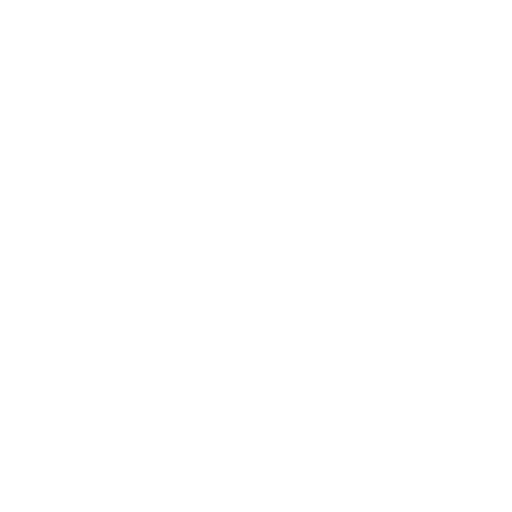
t = 0.00 s
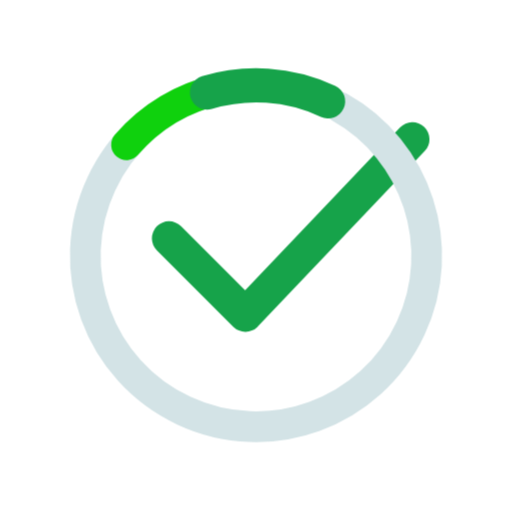
t = 0.34 s
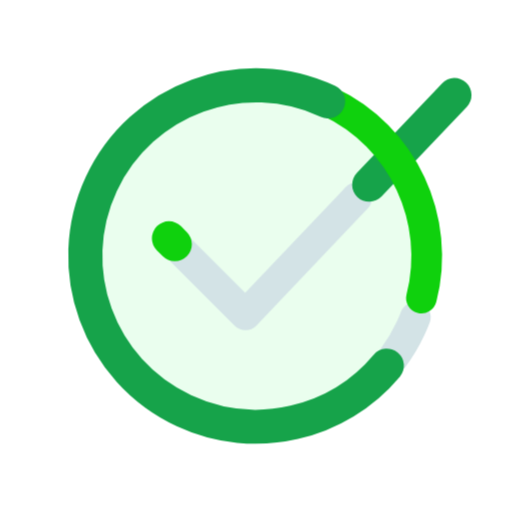
t = 0.68 s
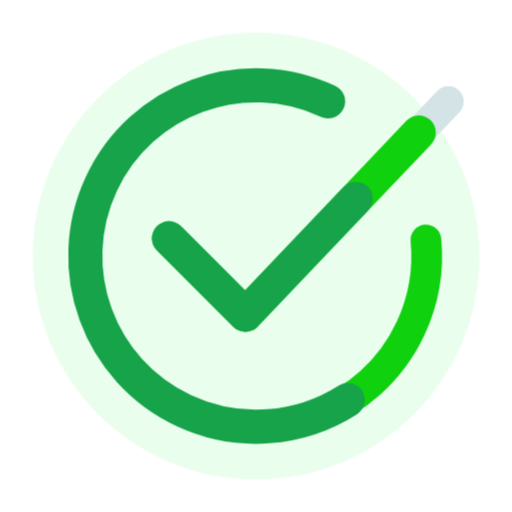
t = 1.00 s
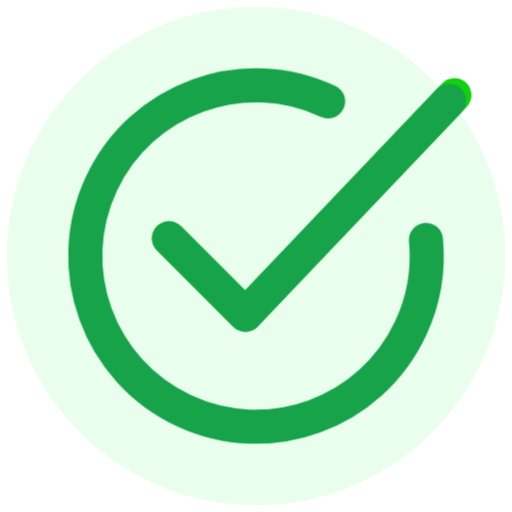
t = 1.34 s
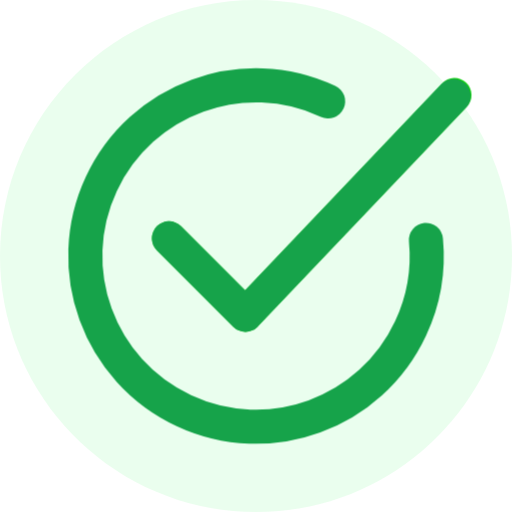
t = 1.68 s

The animated SVG that drew these frames (rendered in a browser with its animation timeline set to each time). Animation: 7 CSS @keyframes rules; one cycle of 1.68 s.

<?xml version="1.0" encoding="UTF-8" standalone="no"?>
<!-- Created with Keyshape -->
<svg xmlns="http://www.w3.org/2000/svg" id="Comp-1" shape-rendering="geometricPrecision" text-rendering="geometricPrecision" viewBox="0 0 150 150" style="white-space: pre;">
    <style>
@keyframes boom_t { 0% { transform: translate(75px,75px) scale(0,0); } 23.8095% { transform: translate(75px,75px) scale(0,0); animation-timing-function: cubic-bezier(0,0,0,1); } 100% { transform: translate(75px,75px) scale(1,1); } }
@keyframes Path-1_do { 0% { stroke-dashoffset: -120.5px; } 28.5714% { stroke-dashoffset: -120.497px; animation-timing-function: cubic-bezier(0.257,0,0,1); } 69.0476% { stroke-dashoffset: -240.995px; } 100% { stroke-dashoffset: -240.995px; } }
@keyframes Path-1-2_do { 0% { stroke-dashoffset: -120.5px; } 38.0952% { stroke-dashoffset: -120.497px; animation-timing-function: cubic-bezier(0.257,0,0,1); } 80.9524% { stroke-dashoffset: -240.995px; } 100% { stroke-dashoffset: -240.995px; } }
@keyframes Path-1-3_do { 0% { stroke-dashoffset: 121px; } 47.619% { stroke-dashoffset: -120.497px; animation-timing-function: cubic-bezier(0.257,0,0,1); } 88.0952% { stroke-dashoffset: -241px; } 100% { stroke-dashoffset: -241px; } }
@keyframes Ellipse-Path-1-2_do { 0% { stroke-dashoffset: -330px; animation-timing-function: cubic-bezier(0.576,0,0.396,1); } 47.619% { stroke-dashoffset: 608px; } 100% { stroke-dashoffset: 608px; } }
@keyframes Ellipse-Path-1-3_do { 0% { stroke-dashoffset: -330px; } 19.0476% { stroke-dashoffset: -250px; animation-timing-function: cubic-bezier(0.576,0,0.396,1); } 59.5238% { stroke-dashoffset: 608px; } 100% { stroke-dashoffset: 608px; } }
@keyframes Ellipse-Path-1-4_do { 0% { stroke-dashoffset: -330px; } 30.9524% { stroke-dashoffset: -250px; animation-timing-function: cubic-bezier(0.438,0,0,1); } 76.1905% { stroke-dashoffset: 608px; } 100% { stroke-dashoffset: 608px; } }
    </style>
    <g id="boom" opacity="0.2" transform="translate(75,75) scale(0,0)" style="animation: 1.68s linear both boom_t;">
        <g id="Oval-2-Copy" opacity="1">
            <path id="Ellipse-Path-1" fill="#98faa8" d="M0,-75C41.4214,-75,75,-41.4214,75,0C75,41.4214,41.4214,75,0,75C-41.4214,75,-75,41.4214,-75,0C-75,-41.4214,-41.4214,-75,0,-75Z" fill-opacity="1" fill-rule="nonzero" opacity="1"/>
        </g>
    </g>
    <g id="check" transform="translate(49.5,27.86)">
        <g id="Group-1" opacity="1">
            <path id="Path-1" fill="none" d="M0,41.96C0,41.96,22.41,64.35,22.41,64.35C22.41,64.35,83.63,0,83.63,0" stroke="#d3e3e6" stroke-opacity="1" stroke-width="9" stroke-miterlimit="1" stroke-linecap="round" stroke-linejoin="round" stroke-dasharray="120.5" stroke-dashoffset="-120.5" style="animation: 1.68s linear both Path-1_do;"/>
        </g>
    </g>
    <g id="check-2" transform="translate(49.5,27.86)">
        <g id="Group-1-2" opacity="1">
            <path id="Path-1-2" fill="none" d="M0,41.96C0,41.96,22.41,64.35,22.41,64.35C22.41,64.35,83.63,0,83.63,0" stroke="#0fd10d" stroke-opacity="1" stroke-width="10" stroke-miterlimit="1" stroke-linecap="round" stroke-linejoin="round" stroke-dasharray="120.5" stroke-dashoffset="-120.5" style="animation: 1.68s linear both Path-1-2_do;"/>
        </g>
    </g>
    <g id="check-3" transform="translate(49.5,27.86)">
        <g id="Group-1-3" opacity="1">
            <path id="Path-1-3" fill="none" d="M0,41.96C0,41.96,22.41,64.35,22.41,64.35C22.41,64.35,83.63,0,83.63,0" stroke="#16a34a" stroke-opacity="1" stroke-width="10" stroke-miterlimit="1" stroke-linecap="round" stroke-linejoin="round" stroke-dasharray="120.9" stroke-dashoffset="121" style="animation: 1.68s linear both Path-1-3_do;"/>
        </g>
    </g>
    <g id="ring" transform="translate(75,75) rotate(25)">
        <g id="Oval-2" opacity="1">
            <path id="Ellipse-Path-1-2" fill="none" d="M0,-50C27.6142,-50,50,-27.6142,50,0C50,27.6142,27.6142,50,0,50C-27.6142,50,-50,27.6142,-50,0C-50,-27.6142,-27.6142,-50,0,-50Z" stroke="#d3e3e6" stroke-opacity="1" stroke-width="9" stroke-miterlimit="1" stroke-linecap="round" stroke-linejoin="round" stroke-dasharray="330" stroke-dashoffset="-330" fill-rule="nonzero" style="mix-blend-mode: normal; animation: 1.68s linear both Ellipse-Path-1-2_do;"/>
        </g>
    </g>
    <g id="ring-2" transform="translate(75,75) rotate(25)">
        <g id="Oval-2-2" opacity="1">
            <path id="Ellipse-Path-1-3" fill="none" d="M0,-50C27.6142,-50,50,-27.6142,50,0C50,27.6142,27.6142,50,0,50C-27.6142,50,-50,27.6142,-50,0C-50,-27.6142,-27.6142,-50,0,-50Z" stroke="#0fd10d" stroke-opacity="1" stroke-width="9" stroke-miterlimit="1" stroke-linecap="round" stroke-linejoin="round" stroke-dasharray="330" stroke-dashoffset="-330" style="animation: 1.68s linear both Ellipse-Path-1-3_do;"/>
        </g>
    </g>
    <g id="ring-3" transform="translate(75,75) rotate(25)">
        <g id="Oval-2-3" opacity="1">
            <path id="Ellipse-Path-1-4" fill="none" d="M0,-50C27.6142,-50,50,-27.6142,50,0C50,27.6142,27.6142,50,0,50C-27.6142,50,-50,27.6142,-50,0C-50,-27.6142,-27.6142,-50,0,-50Z" stroke="#16a34a" stroke-opacity="1" stroke-width="10" stroke-miterlimit="1" stroke-linecap="round" stroke-linejoin="round" stroke-dasharray="330" stroke-dashoffset="-330" style="animation: 1.68s linear both Ellipse-Path-1-4_do;"/>
        </g>
    </g>
</svg>
